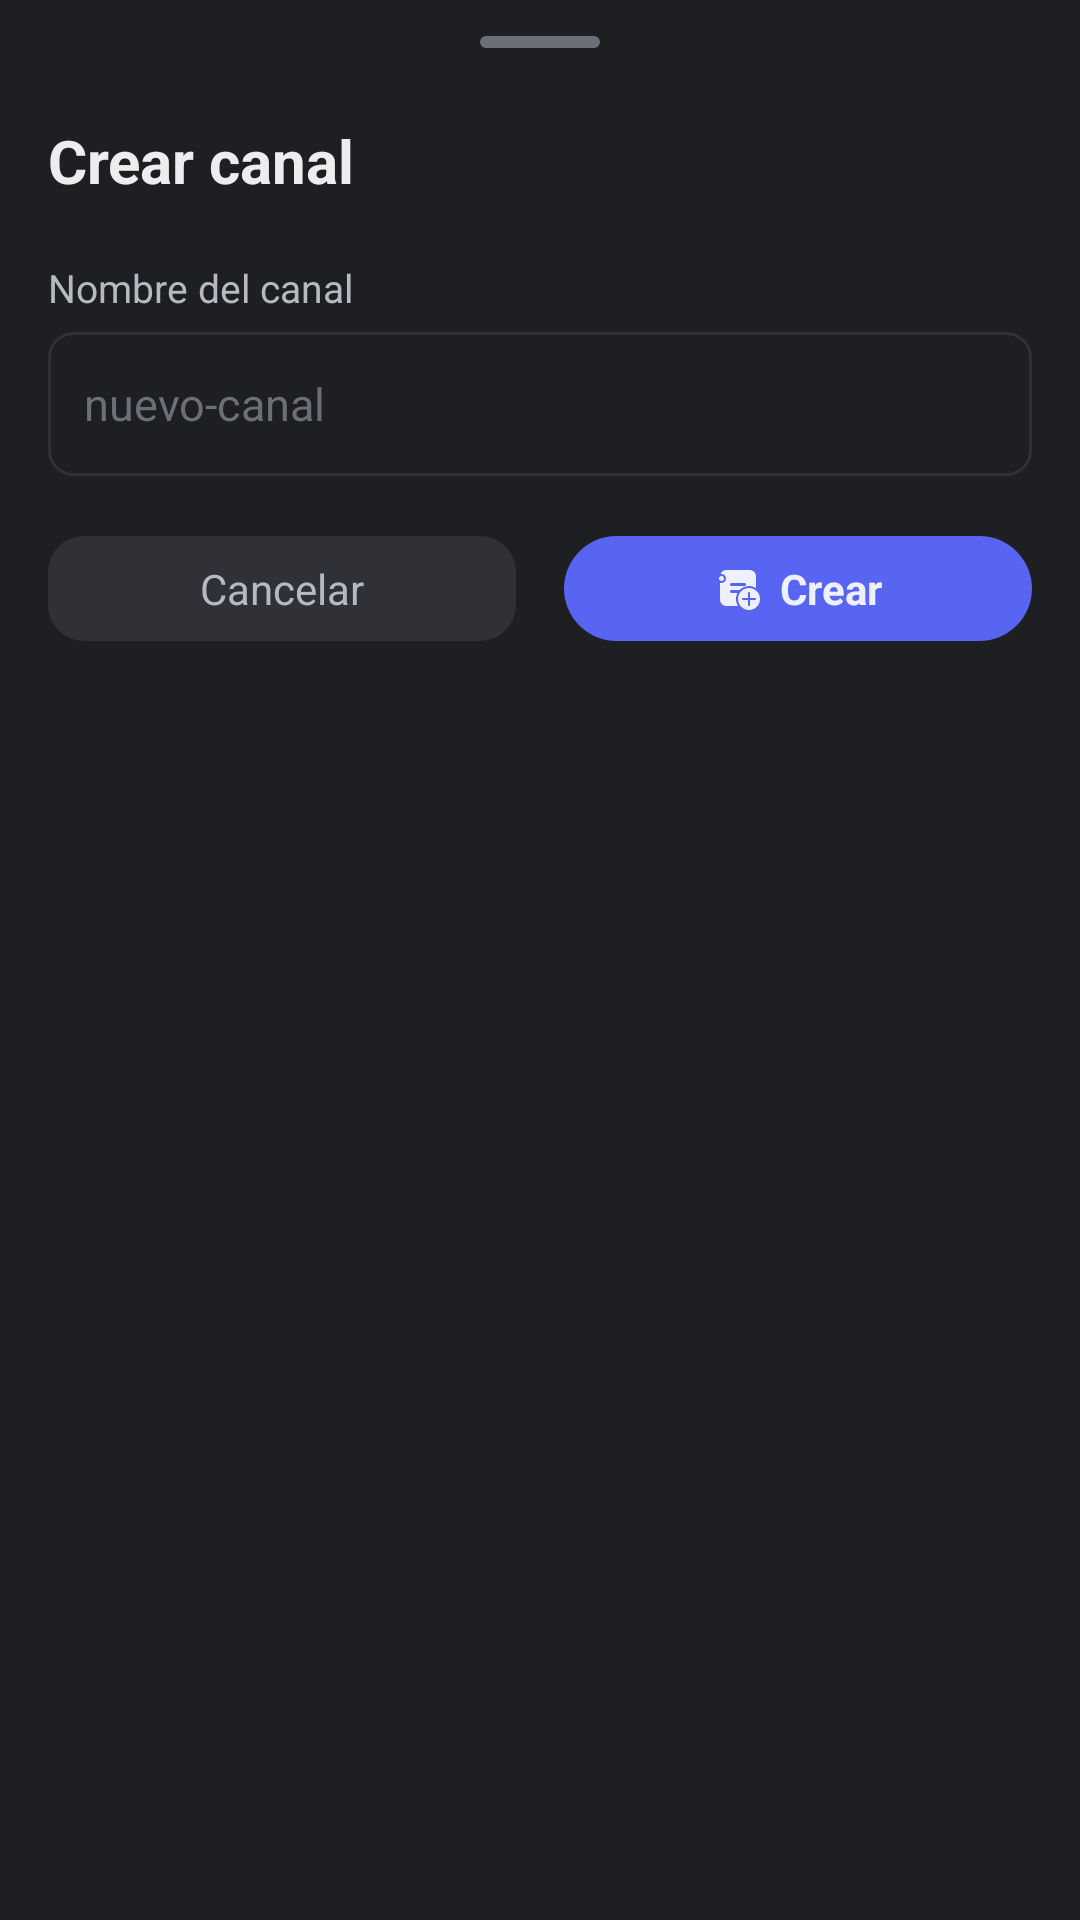

Reconstruct the res/layout file that produces this screen, plus the resources it refers to.
<!-- AndroidManifest.xml: application theme Theme.Androidfrontendlinkoria -->
<!-- res/layout/bottom_sheet_create_channel.xml -->
<?xml version="1.0" encoding="utf-8"?>
<androidx.constraintlayout.widget.ConstraintLayout xmlns:android="http://schemas.android.com/apk/res/android"
    xmlns:app="http://schemas.android.com/apk/res-auto"
    android:layout_width="match_parent"
    android:layout_height="wrap_content"
    android:background="@color/bg_app_dialog"
    android:paddingBottom="32dp">

    
    <View
        android:id="@+id/handle"
        android:layout_width="40dp"
        android:layout_height="4dp"
        android:layout_marginTop="12dp"
        android:background="@drawable/bg_bottom_sheet_handle"
        app:layout_constraintEnd_toEndOf="parent"
        app:layout_constraintStart_toStartOf="parent"
        app:layout_constraintTop_toTopOf="parent" />

    
    <TextView
        android:id="@+id/tv_title"
        android:layout_width="0dp"
        android:layout_height="wrap_content"
        android:layout_marginStart="16dp"
        android:layout_marginTop="24dp"
        android:layout_marginEnd="16dp"
        android:text="Crear canal"
        android:textColor="@color/text_primary"
        android:textSize="20sp"
        android:textStyle="bold"
        app:layout_constraintEnd_toEndOf="parent"
        app:layout_constraintStart_toStartOf="parent"
        app:layout_constraintTop_toBottomOf="@id/handle" />

    
    <TextView
        android:id="@+id/tv_label"
        android:layout_width="0dp"
        android:layout_height="wrap_content"
        android:layout_marginStart="16dp"
        android:layout_marginTop="20dp"
        android:layout_marginEnd="16dp"
        android:text="Nombre del canal"
        android:textColor="@color/text_secondary"
        android:textSize="13sp"
        app:layout_constraintEnd_toEndOf="parent"
        app:layout_constraintStart_toStartOf="parent"
        app:layout_constraintTop_toBottomOf="@id/tv_title" />

    
    <EditText
        android:id="@+id/et_channel_name"
        android:layout_width="0dp"
        android:layout_height="48dp"
        android:layout_marginStart="16dp"
        android:layout_marginTop="6dp"
        android:layout_marginEnd="16dp"
        android:background="@drawable/bg_edit_field"
        android:hint="nuevo-canal"
        android:inputType="text"
        android:maxLines="1"
        android:padding="12dp"
        android:singleLine="true"
        android:textColor="@color/text_primary"
        android:textColorHint="@color/text_hint"
        android:textSize="15sp"
        android:imeOptions="actionDone"
        app:layout_constraintEnd_toEndOf="parent"
        app:layout_constraintStart_toStartOf="parent"
        app:layout_constraintTop_toBottomOf="@id/tv_label" />

    
    <LinearLayout
        android:id="@+id/btn_cancel"
        android:layout_width="0dp"
        android:layout_height="wrap_content"
        android:layout_marginStart="16dp"
        android:layout_marginTop="20dp"
        android:layout_marginEnd="8dp"
        android:background="@drawable/bg_edit_fields_card"
        android:gravity="center"
        android:orientation="horizontal"
        android:paddingHorizontal="12dp"
        android:paddingVertical="8dp"
        android:clickable="true"
        android:focusable="true"
        app:layout_constraintEnd_toStartOf="@id/btn_create"
        app:layout_constraintStart_toStartOf="parent"
        app:layout_constraintTop_toBottomOf="@id/et_channel_name">

        <TextView
            android:layout_width="wrap_content"
            android:layout_height="wrap_content"
            android:text="Cancelar"
            android:textColor="@color/text_secondary"
            android:textSize="14sp" />

    </LinearLayout>

    <LinearLayout
        android:id="@+id/btn_create"
        android:layout_width="0dp"
        android:layout_height="wrap_content"
        android:layout_marginStart="8dp"
        android:layout_marginTop="20dp"
        android:layout_marginEnd="16dp"
        android:background="@drawable/shape_pill_button"
        android:backgroundTint="@color/btn_primary"
        android:gravity="center"
        android:orientation="horizontal"
        android:paddingHorizontal="12dp"
        android:paddingVertical="8dp"
        android:clickable="true"
        android:focusable="true"
        app:layout_constraintEnd_toEndOf="parent"
        app:layout_constraintStart_toEndOf="@id/btn_cancel"
        app:layout_constraintTop_toBottomOf="@id/et_channel_name">

        <ImageView
            android:layout_width="16dp"
            android:layout_height="16dp"
            android:src="@drawable/ic_channel_add"
            android:importantForAccessibility="no"
            app:tint="@color/ic_default" />

        <TextView
            android:layout_width="wrap_content"
            android:layout_height="wrap_content"
            android:layout_marginStart="6dp"
            android:text="Crear"
            android:textColor="@color/ic_default"
            android:textSize="14sp"
            android:textStyle="bold" />

    </LinearLayout>

</androidx.constraintlayout.widget.ConstraintLayout>
<!-- resources referenced by this layout -->
<resources>
  <color name="bg_app_dialog">#1E1F23</color>
  <color name="btn_primary">#5865F2</color>
  <color name="ic_default">#E6FFFFFF</color>
  <color name="text_hint">#6D6F78</color>
  <color name="text_primary">#EDEDED</color>
  <color name="text_secondary">#B5BAC1</color>
  <!-- drawable bg_bottom_sheet_handle (drawable) -->
  <?xml version="1.0" encoding="utf-8"?>
  <shape xmlns:android="http://schemas.android.com/apk/res/android"
      android:shape="rectangle">
  
      <size
          android:width="40dp"
          android:height="4dp" />
  
      <solid android:color="@color/text_muted" />
  
      <corners android:radius="100dp" />
  
  </shape>
  <!-- drawable bg_edit_field (drawable) -->
  <?xml version="1.0" encoding="utf-8"?>
  <shape xmlns:android="http://schemas.android.com/apk/res/android"
      android:shape="rectangle">
      <solid android:color="@color/bg_edit_field" />
      <corners android:radius="8dp" />
      <stroke
          android:color="@color/bg_profile_elements"
          android:width="1dp" />
  </shape>
  <!-- drawable bg_edit_fields_card (drawable) -->
  <?xml version="1.0" encoding="utf-8"?>
  <shape xmlns:android="http://schemas.android.com/apk/res/android"
      android:shape="rectangle">
      <solid android:color="@color/bg_edit_fields_card" />
      <corners android:radius="12dp" />
  </shape>
  <!-- drawable shape_pill_button (drawable) -->
  <?xml version="1.0" encoding="utf-8"?>
  <shape xmlns:android="http://schemas.android.com/apk/res/android">
      <solid android:color="@color/bg_sidebar" />
      <corners android:radius="22dp" />
  </shape>
  <style name="Theme.Androidfrontendlinkoria" parent="Theme.MaterialComponents.DayNight.DarkActionBar">
          
          <item name="colorPrimary">@color/purple_500</item>
          <item name="colorPrimaryVariant">@color/purple_700</item>
          <item name="colorOnPrimary">@color/white</item>
          
          <item name="colorSecondary">@color/teal_200</item>
          <item name="colorSecondaryVariant">@color/teal_700</item>
          <item name="colorOnSecondary">@color/black</item>
          
          <item name="android:statusBarColor">?attr/colorPrimaryVariant</item>
          
      </style>
  <color name="text_muted">#6D6F78</color>
  <color name="bg_edit_field">#1E1F23</color>
  <color name="bg_profile_elements">#2F3136</color>
  <color name="bg_edit_fields_card">#2F3136</color>
  <color name="bg_sidebar">#1E1F22</color>
  <color name="purple_700">#3700B3</color>
  <color name="white">#FFFFFF</color>
  <color name="teal_200">#03DAC5</color>
  <color name="teal_700">#018786</color>
  <color name="black">#000000</color>
  <!-- not gathered from this repository: default colours our renderer supplied (Android Studio template values) -->
  <color name="purple_500">#FF6200EE</color>
</resources>
